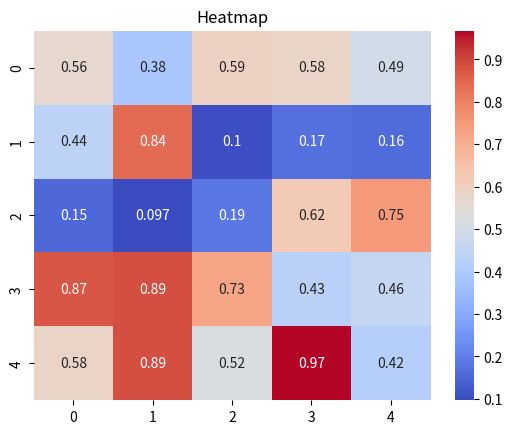

Write the Python code that produced this figure.
import matplotlib.pyplot as plt
import seaborn as sns
import numpy as np

data=np.random.rand(5,5)
sns.heatmap(data,annot=True,cmap='coolwarm')
plt.title("Heatmap")
plt.show()


